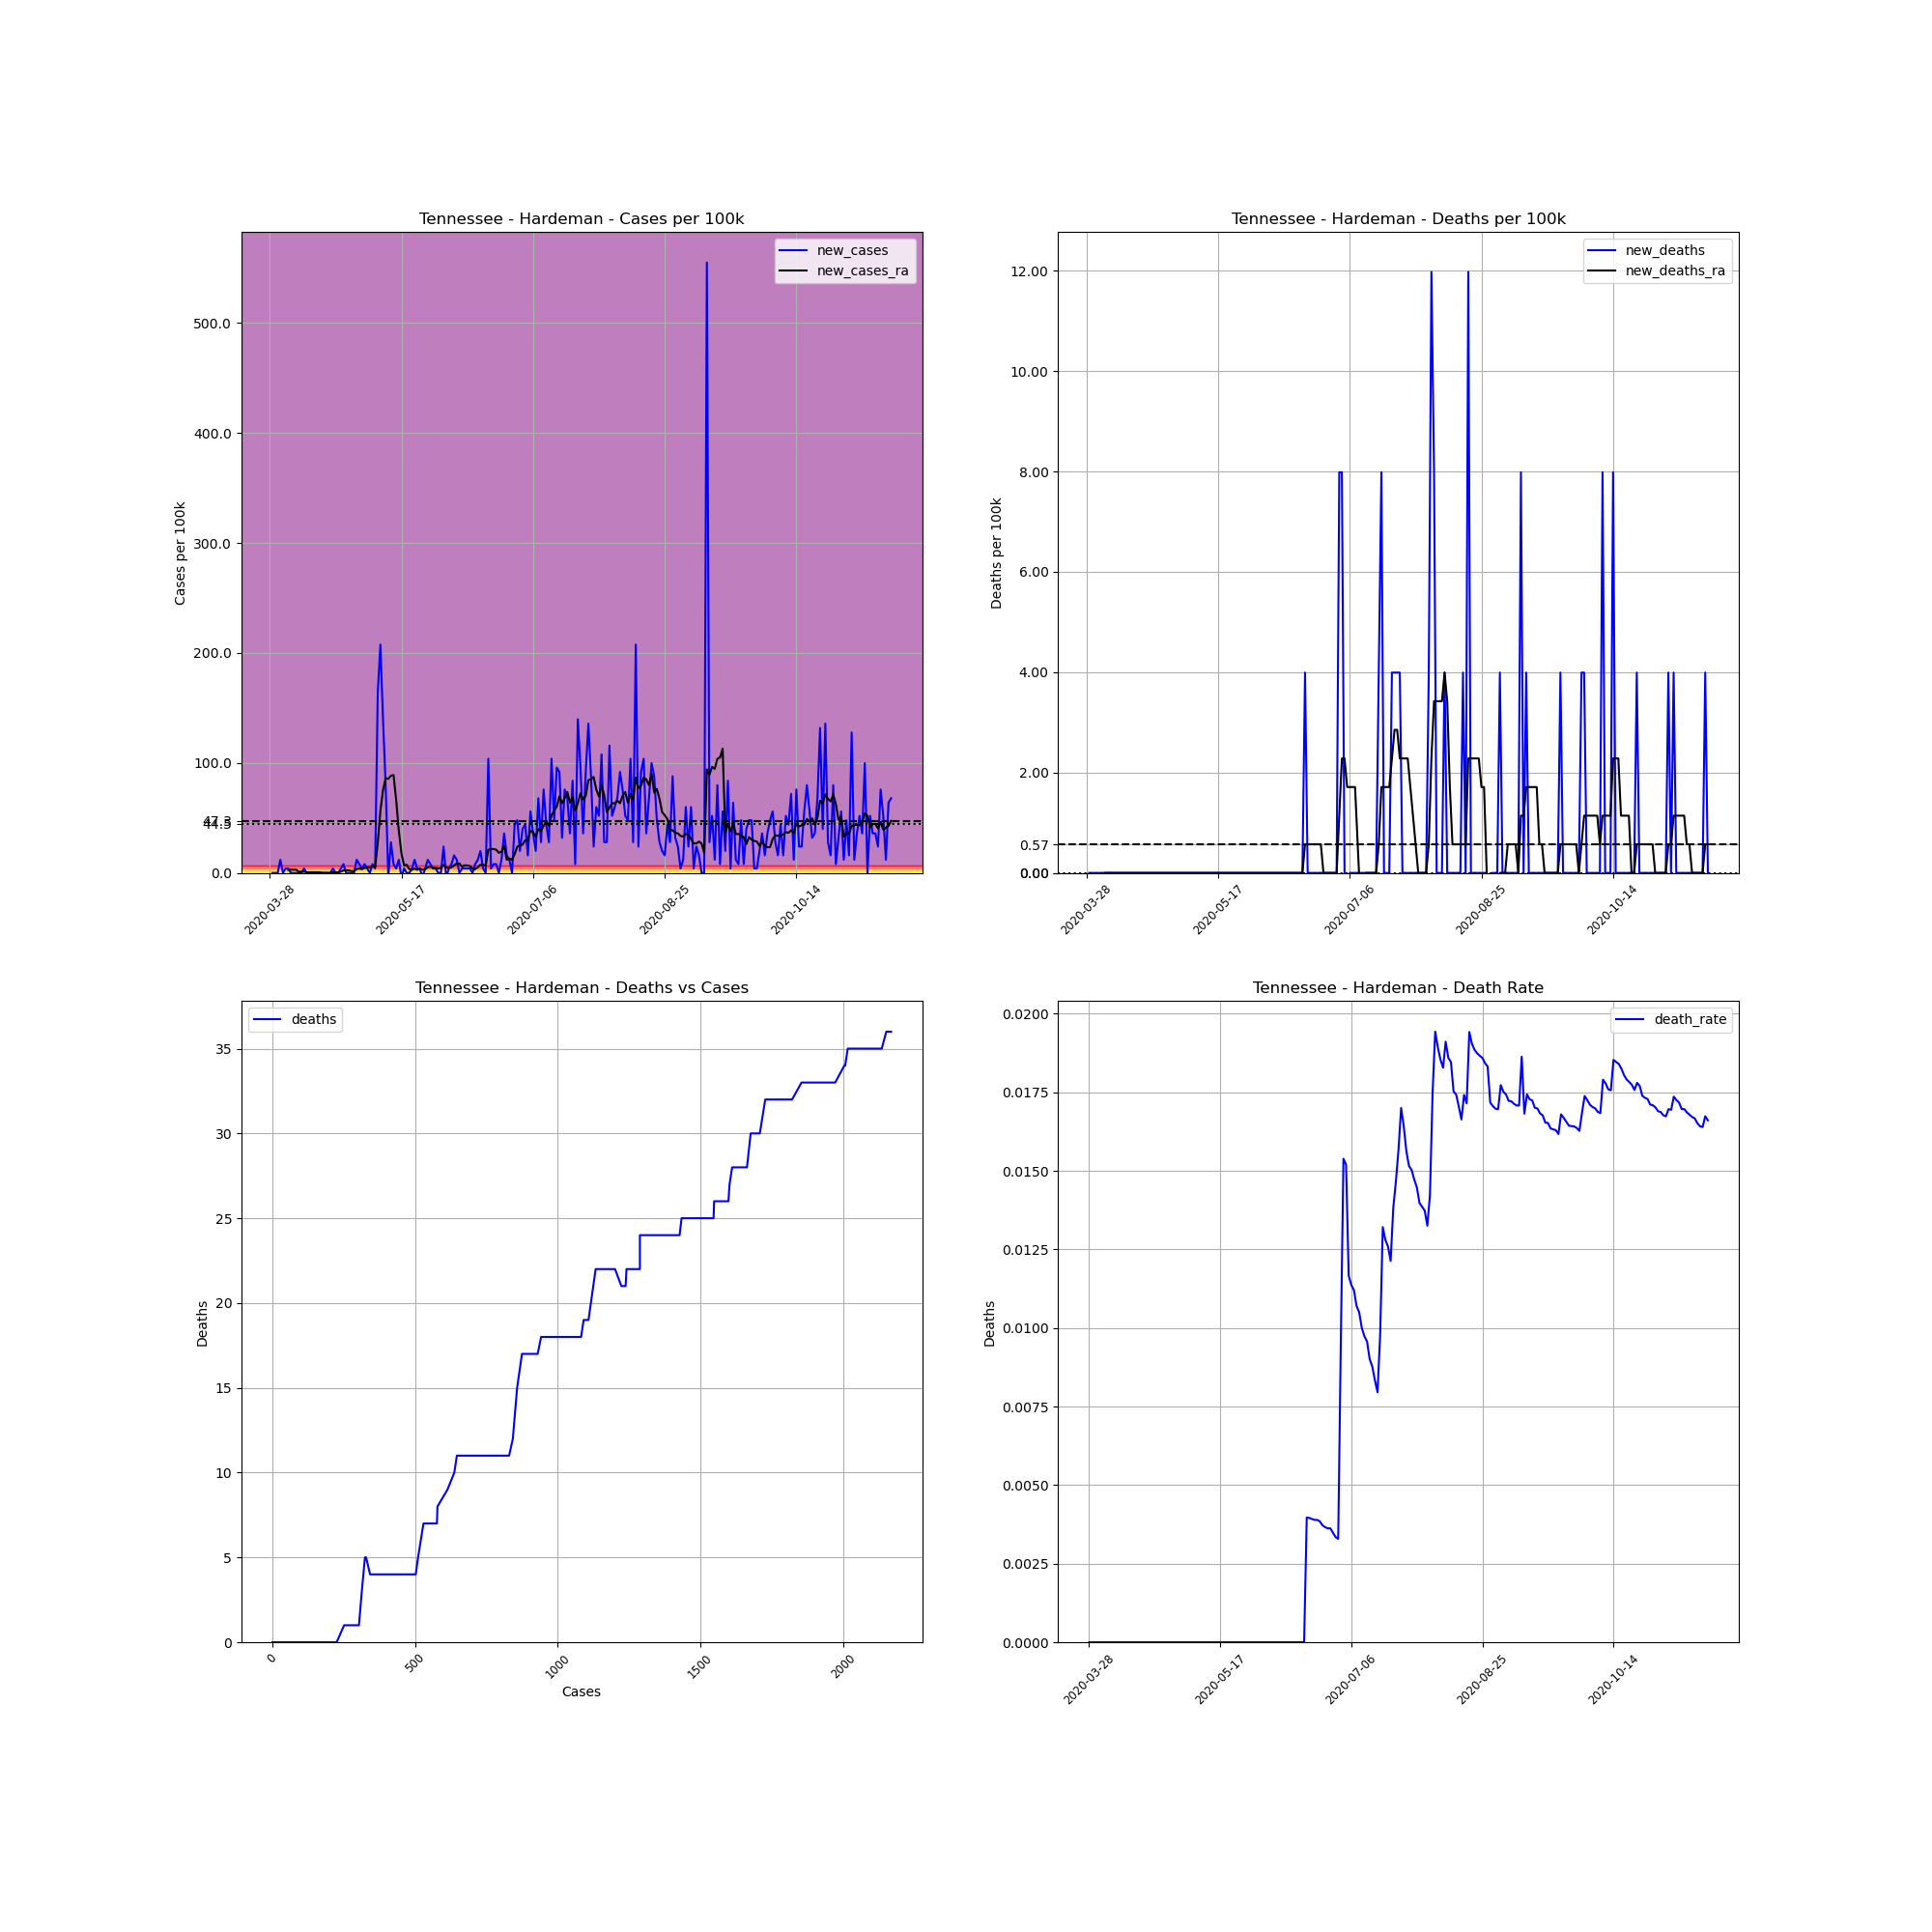

The table this chart was drawn from, first rows:
, date, county, state, fips, cases, deaths, COUNTY, STNAME, CTYNAME, POPESTIMATE2019, cases_per_100k, deaths_per_100k, death_rate, new_cases, new_deaths, new_cases_ra, new_deaths_ra
450190, 2020-03-28, Hardeman, Tennessee, 47069, 1, 0, 69, Tennessee, Hardeman, 25050, 3.992, 0.0, 0.0, , , , 
450191, 2020-03-29, Hardeman, Tennessee, 47069, 1, 0, 69, Tennessee, Hardeman, 25050, 3.992, 0.0, 0.0, 0.0, 0.0, , 
450192, 2020-03-30, Hardeman, Tennessee, 47069, 1, 0, 69, Tennessee, Hardeman, 25050, 3.992, 0.0, 0.0, 0.0, 0.0, , 
450193, 2020-03-31, Hardeman, Tennessee, 47069, 1, 0, 69, Tennessee, Hardeman, 25050, 3.992, 0.0, 0.0, 0.0, 0.0, , 
450194, 2020-04-01, Hardeman, Tennessee, 47069, 4, 0, 69, Tennessee, Hardeman, 25050, 15.97, 0.0, 0.0, 11.98, 0.0, , 
450195, 2020-04-02, Hardeman, Tennessee, 47069, 4, 0, 69, Tennessee, Hardeman, 25050, 15.97, 0.0, 0.0, 0.0, 0.0, , 
450196, 2020-04-03, Hardeman, Tennessee, 47069, 5, 0, 69, Tennessee, Hardeman, 25050, 19.96, 0.0, 0.0, 3.992, 0.0, , 
450197, 2020-04-04, Hardeman, Tennessee, 47069, 6, 0, 69, Tennessee, Hardeman, 25050, 23.95, 0.0, 0.0, 3.992, 0.0, 2.851, 0.0
450198, 2020-04-05, Hardeman, Tennessee, 47069, 6, 0, 69, Tennessee, Hardeman, 25050, 23.95, 0.0, 0.0, 0.0, 0.0, 2.851, 0.0
450199, 2020-04-06, Hardeman, Tennessee, 47069, 6, 0, 69, Tennessee, Hardeman, 25050, 23.95, 0.0, 0.0, 0.0, 0.0, 2.851, 0.0
450200, 2020-04-07, Hardeman, Tennessee, 47069, 6, 0, 69, Tennessee, Hardeman, 25050, 23.95, 0.0, 0.0, 0.0, 0.0, 2.851, 0.0
450201, 2020-04-08, Hardeman, Tennessee, 47069, 6, 0, 69, Tennessee, Hardeman, 25050, 23.95, 0.0, 0.0, 0.0, 0.0, 1.141, 0.0
450202, 2020-04-09, Hardeman, Tennessee, 47069, 6, 0, 69, Tennessee, Hardeman, 25050, 23.95, 0.0, 0.0, 0.0, 0.0, 1.141, 0.0
450203, 2020-04-10, Hardeman, Tennessee, 47069, 7, 0, 69, Tennessee, Hardeman, 25050, 27.94, 0.0, 0.0, 3.992, 0.0, 1.141, 0.0
450204, 2020-04-11, Hardeman, Tennessee, 47069, 7, 0, 69, Tennessee, Hardeman, 25050, 27.94, 0.0, 0.0, 0.0, 0.0, 0.5703, 0.0
450205, 2020-04-12, Hardeman, Tennessee, 47069, 7, 0, 69, Tennessee, Hardeman, 25050, 27.94, 0.0, 0.0, 0.0, 0.0, 0.5703, 0.0
450206, 2020-04-13, Hardeman, Tennessee, 47069, 7, 0, 69, Tennessee, Hardeman, 25050, 27.94, 0.0, 0.0, 0.0, 0.0, 0.5703, 0.0
450207, 2020-04-14, Hardeman, Tennessee, 47069, 7, 0, 69, Tennessee, Hardeman, 25050, 27.94, 0.0, 0.0, 0.0, 0.0, 0.5703, 0.0
450208, 2020-04-15, Hardeman, Tennessee, 47069, 7, 0, 69, Tennessee, Hardeman, 25050, 27.94, 0.0, 0.0, 0.0, 0.0, 0.5703, 0.0
450209, 2020-04-16, Hardeman, Tennessee, 47069, 7, 0, 69, Tennessee, Hardeman, 25050, 27.94, 0.0, 0.0, 0.0, 0.0, 0.5703, 0.0
450210, 2020-04-17, Hardeman, Tennessee, 47069, 7, 0, 69, Tennessee, Hardeman, 25050, 27.94, 0.0, 0.0, 0.0, 0.0, 0.0, 0.0
450211, 2020-04-18, Hardeman, Tennessee, 47069, 7, 0, 69, Tennessee, Hardeman, 25050, 27.94, 0.0, 0.0, 0.0, 0.0, 0.0, 0.0
450212, 2020-04-19, Hardeman, Tennessee, 47069, 7, 0, 69, Tennessee, Hardeman, 25050, 27.94, 0.0, 0.0, 0.0, 0.0, 0.0, 0.0
450213, 2020-04-20, Hardeman, Tennessee, 47069, 7, 0, 69, Tennessee, Hardeman, 25050, 27.94, 0.0, 0.0, 0.0, 0.0, 0.0, 0.0
450214, 2020-04-21, Hardeman, Tennessee, 47069, 8, 0, 69, Tennessee, Hardeman, 25050, 31.94, 0.0, 0.0, 3.992, 0.0, 0.5703, 0.0
450215, 2020-04-22, Hardeman, Tennessee, 47069, 8, 0, 69, Tennessee, Hardeman, 25050, 31.94, 0.0, 0.0, 0.0, 0.0, 0.5703, 0.0
450216, 2020-04-23, Hardeman, Tennessee, 47069, 8, 0, 69, Tennessee, Hardeman, 25050, 31.94, 0.0, 0.0, 0.0, 0.0, 0.5703, 0.0
450217, 2020-04-24, Hardeman, Tennessee, 47069, 9, 0, 69, Tennessee, Hardeman, 25050, 35.93, 0.0, 0.0, 3.992, 0.0, 1.141, 0.0
450218, 2020-04-25, Hardeman, Tennessee, 47069, 11, 0, 69, Tennessee, Hardeman, 25050, 43.91, 0.0, 0.0, 7.984, 0.0, 2.281, 0.0
450219, 2020-04-26, Hardeman, Tennessee, 47069, 11, 0, 69, Tennessee, Hardeman, 25050, 43.91, 0.0, 0.0, 0.0, 0.0, 2.281, 0.0
450220, 2020-04-27, Hardeman, Tennessee, 47069, 11, 0, 69, Tennessee, Hardeman, 25050, 43.91, 0.0, 0.0, 0.0, 0.0, 2.281, 0.0
450221, 2020-04-28, Hardeman, Tennessee, 47069, 11, 0, 69, Tennessee, Hardeman, 25050, 43.91, 0.0, 0.0, 0.0, 0.0, 1.711, 0.0
450222, 2020-04-29, Hardeman, Tennessee, 47069, 11, 0, 69, Tennessee, Hardeman, 25050, 43.91, 0.0, 0.0, 0.0, 0.0, 1.711, 0.0
450223, 2020-04-30, Hardeman, Tennessee, 47069, 14, 0, 69, Tennessee, Hardeman, 25050, 55.89, 0.0, 0.0, 11.98, 0.0, 3.422, 0.0
450224, 2020-05-01, Hardeman, Tennessee, 47069, 16, 0, 69, Tennessee, Hardeman, 25050, 63.87, 0.0, 0.0, 7.984, 0.0, 3.992, 0.0
450225, 2020-05-02, Hardeman, Tennessee, 47069, 17, 0, 69, Tennessee, Hardeman, 25050, 67.86, 0.0, 0.0, 3.992, 0.0, 3.422, 0.0
450226, 2020-05-03, Hardeman, Tennessee, 47069, 19, 0, 69, Tennessee, Hardeman, 25050, 75.85, 0.0, 0.0, 7.984, 0.0, 4.562, 0.0
450227, 2020-05-04, Hardeman, Tennessee, 47069, 20, 0, 69, Tennessee, Hardeman, 25050, 79.84, 0.0, 0.0, 3.992, 0.0, 5.133, 0.0
450228, 2020-05-05, Hardeman, Tennessee, 47069, 20, 0, 69, Tennessee, Hardeman, 25050, 79.84, 0.0, 0.0, 0.0, 0.0, 5.133, 0.0
450229, 2020-05-06, Hardeman, Tennessee, 47069, 22, 0, 69, Tennessee, Hardeman, 25050, 87.82, 0.0, 0.0, 7.984, 0.0, 6.273, 0.0
450230, 2020-05-07, Hardeman, Tennessee, 47069, 23, 0, 69, Tennessee, Hardeman, 25050, 91.82, 0.0, 0.0, 3.992, 0.0, 5.133, 0.0
450231, 2020-05-08, Hardeman, Tennessee, 47069, 64, 0, 69, Tennessee, Hardeman, 25050, 255.5, 0.0, 0.0, 163.7, 0.0, 27.37, 0.0
450232, 2020-05-09, Hardeman, Tennessee, 47069, 116, 0, 69, Tennessee, Hardeman, 25050, 463.1, 0.0, 0.0, 207.6, 0.0, 56.46, 0.0
450233, 2020-05-10, Hardeman, Tennessee, 47069, 151, 0, 69, Tennessee, Hardeman, 25050, 602.8, 0.0, 0.0, 139.7, 0.0, 75.28, 0.0
450234, 2020-05-11, Hardeman, Tennessee, 47069, 171, 0, 69, Tennessee, Hardeman, 25050, 682.6, 0.0, 0.0, 79.84, 0.0, 86.11, 0.0
450235, 2020-05-12, Hardeman, Tennessee, 47069, 170, 0, 69, Tennessee, Hardeman, 25050, 678.6, 0.0, 0.0, -3.992, 0.0, 85.54, 0.0
450236, 2020-05-13, Hardeman, Tennessee, 47069, 177, 0, 69, Tennessee, Hardeman, 25050, 706.6, 0.0, 0.0, 27.94, 0.0, 88.39, 0.0
450237, 2020-05-14, Hardeman, Tennessee, 47069, 179, 0, 69, Tennessee, Hardeman, 25050, 714.6, 0.0, 0.0, 7.984, 0.0, 88.96, 0.0
450238, 2020-05-15, Hardeman, Tennessee, 47069, 180, 0, 69, Tennessee, Hardeman, 25050, 718.6, 0.0, 0.0, 3.992, 0.0, 66.15, 0.0
450239, 2020-05-16, Hardeman, Tennessee, 47069, 183, 0, 69, Tennessee, Hardeman, 25050, 730.5, 0.0, 0.0, 11.98, 0.0, 38.21, 0.0
450240, 2020-05-17, Hardeman, Tennessee, 47069, 182, 0, 69, Tennessee, Hardeman, 25050, 726.5, 0.0, 0.0, -3.992, 0.0, 17.68, 0.0
450241, 2020-05-18, Hardeman, Tennessee, 47069, 183, 0, 69, Tennessee, Hardeman, 25050, 730.5, 0.0, 0.0, 3.992, 0.0, 6.843, 0.0
450242, 2020-05-19, Hardeman, Tennessee, 47069, 183, 0, 69, Tennessee, Hardeman, 25050, 730.5, 0.0, 0.0, 0.0, 0.0, 7.414, 0.0
450243, 2020-05-20, Hardeman, Tennessee, 47069, 183, 0, 69, Tennessee, Hardeman, 25050, 730.5, 0.0, 0.0, 0.0, 0.0, 3.422, 0.0
450244, 2020-05-21, Hardeman, Tennessee, 47069, 184, 0, 69, Tennessee, Hardeman, 25050, 734.5, 0.0, 0.0, 3.992, 0.0, 2.851, 0.0
450245, 2020-05-22, Hardeman, Tennessee, 47069, 187, 0, 69, Tennessee, Hardeman, 25050, 746.5, 0.0, 0.0, 11.98, 0.0, 3.992, 0.0
450246, 2020-05-23, Hardeman, Tennessee, 47069, 188, 0, 69, Tennessee, Hardeman, 25050, 750.5, 0.0, 0.0, 3.992, 0.0, 2.851, 0.0
450247, 2020-05-24, Hardeman, Tennessee, 47069, 189, 0, 69, Tennessee, Hardeman, 25050, 754.5, 0.0, 0.0, 3.992, 0.0, 3.992, 0.0
450248, 2020-05-25, Hardeman, Tennessee, 47069, 188, 0, 69, Tennessee, Hardeman, 25050, 750.5, 0.0, 0.0, -3.992, 0.0, 2.851, 0.0
450249, 2020-05-26, Hardeman, Tennessee, 47069, 189, 0, 69, Tennessee, Hardeman, 25050, 754.5, 0.0, 0.0, 3.992, 0.0, 3.422, 0.0
... 177 more rows
